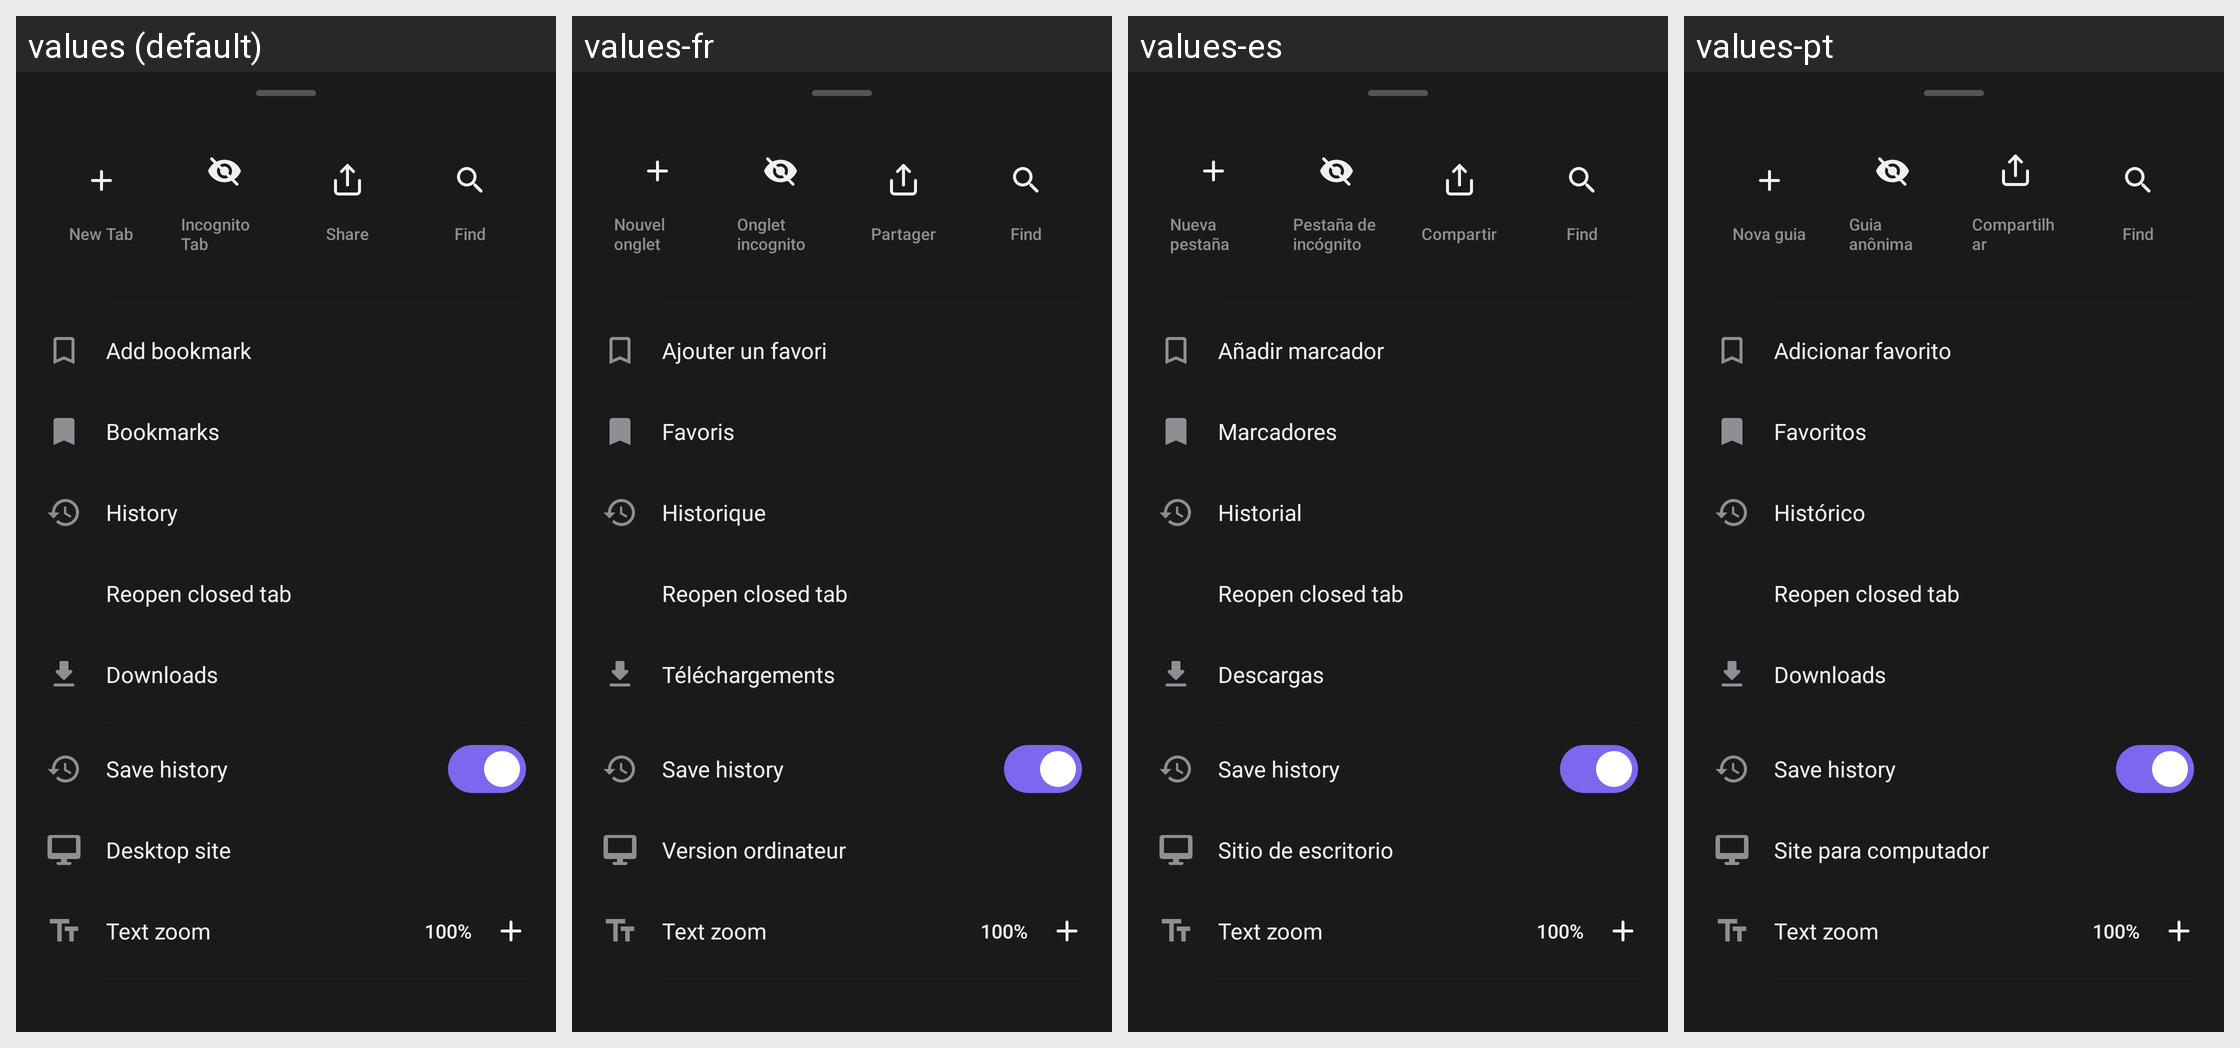

Locale-by-locale string values for the Android screen shown in this grid:
Android screen res/layout/bottom_sheet_menu.xml rendered under 4 locales, left to right: values (default), values-fr, values-es, values-pt. Device: Nexus 5 (rendered at 1080×1920; each locale shown at half size, 540×960, under a caption strip naming it); theme Theme.HelixBrowser.
Other locales in the repository, not shown: values-ar, values-de, values-hi, values-id, values-ja, values-ko, values-ru, values-th, values-vi, values-zh-rCN.
Strings drawn on this screen, with the default value and each locale's value (text and hints the layout hard-codes, and strings that could not be matched under every locale, appear in the picture but are not listed):

new_tab
  values: New Tab
  values-fr: Nouvel onglet
  values-es: Nueva pestaña
  values-pt: Nova guia

incognito_tab
  values: Incognito Tab
  values-fr: Onglet incognito
  values-es: Pestaña de incógnito
  values-pt: Guia anônima

share
  values: Share
  values-fr: Partager
  values-es: Compartir
  values-pt: Compartilhar

find
  values: Find
  values-fr: Find  [not translated; the default value is used]
  values-es: Find  [not translated; the default value is used]
  values-pt: Find  [not translated; the default value is used]

add_bookmark
  values: Add bookmark
  values-fr: Ajouter un favori
  values-es: Añadir marcador
  values-pt: Adicionar favorito

bookmarks
  values: Bookmarks
  values-fr: Favoris
  values-es: Marcadores
  values-pt: Favoritos

history
  values: History
  values-fr: Historique
  values-es: Historial
  values-pt: Histórico

reopen_closed_tab
  values: Reopen closed tab
  values-fr: Reopen closed tab  [not translated; the default value is used]
  values-es: Reopen closed tab  [not translated; the default value is used]
  values-pt: Reopen closed tab  [not translated; the default value is used]

downloads
  values: Downloads
  values-fr: Téléchargements
  values-es: Descargas
  values-pt: Downloads

save_history
  values: Save history
  values-fr: Save history  [not translated; the default value is used]
  values-es: Save history  [not translated; the default value is used]
  values-pt: Save history  [not translated; the default value is used]

desktop_site
  values: Desktop site
  values-fr: Version ordinateur
  values-es: Sitio de escritorio
  values-pt: Site para computador

text_zoom
  values: Text zoom
  values-fr: Text zoom  [not translated; the default value is used]
  values-es: Text zoom  [not translated; the default value is used]
  values-pt: Text zoom  [not translated; the default value is used]
